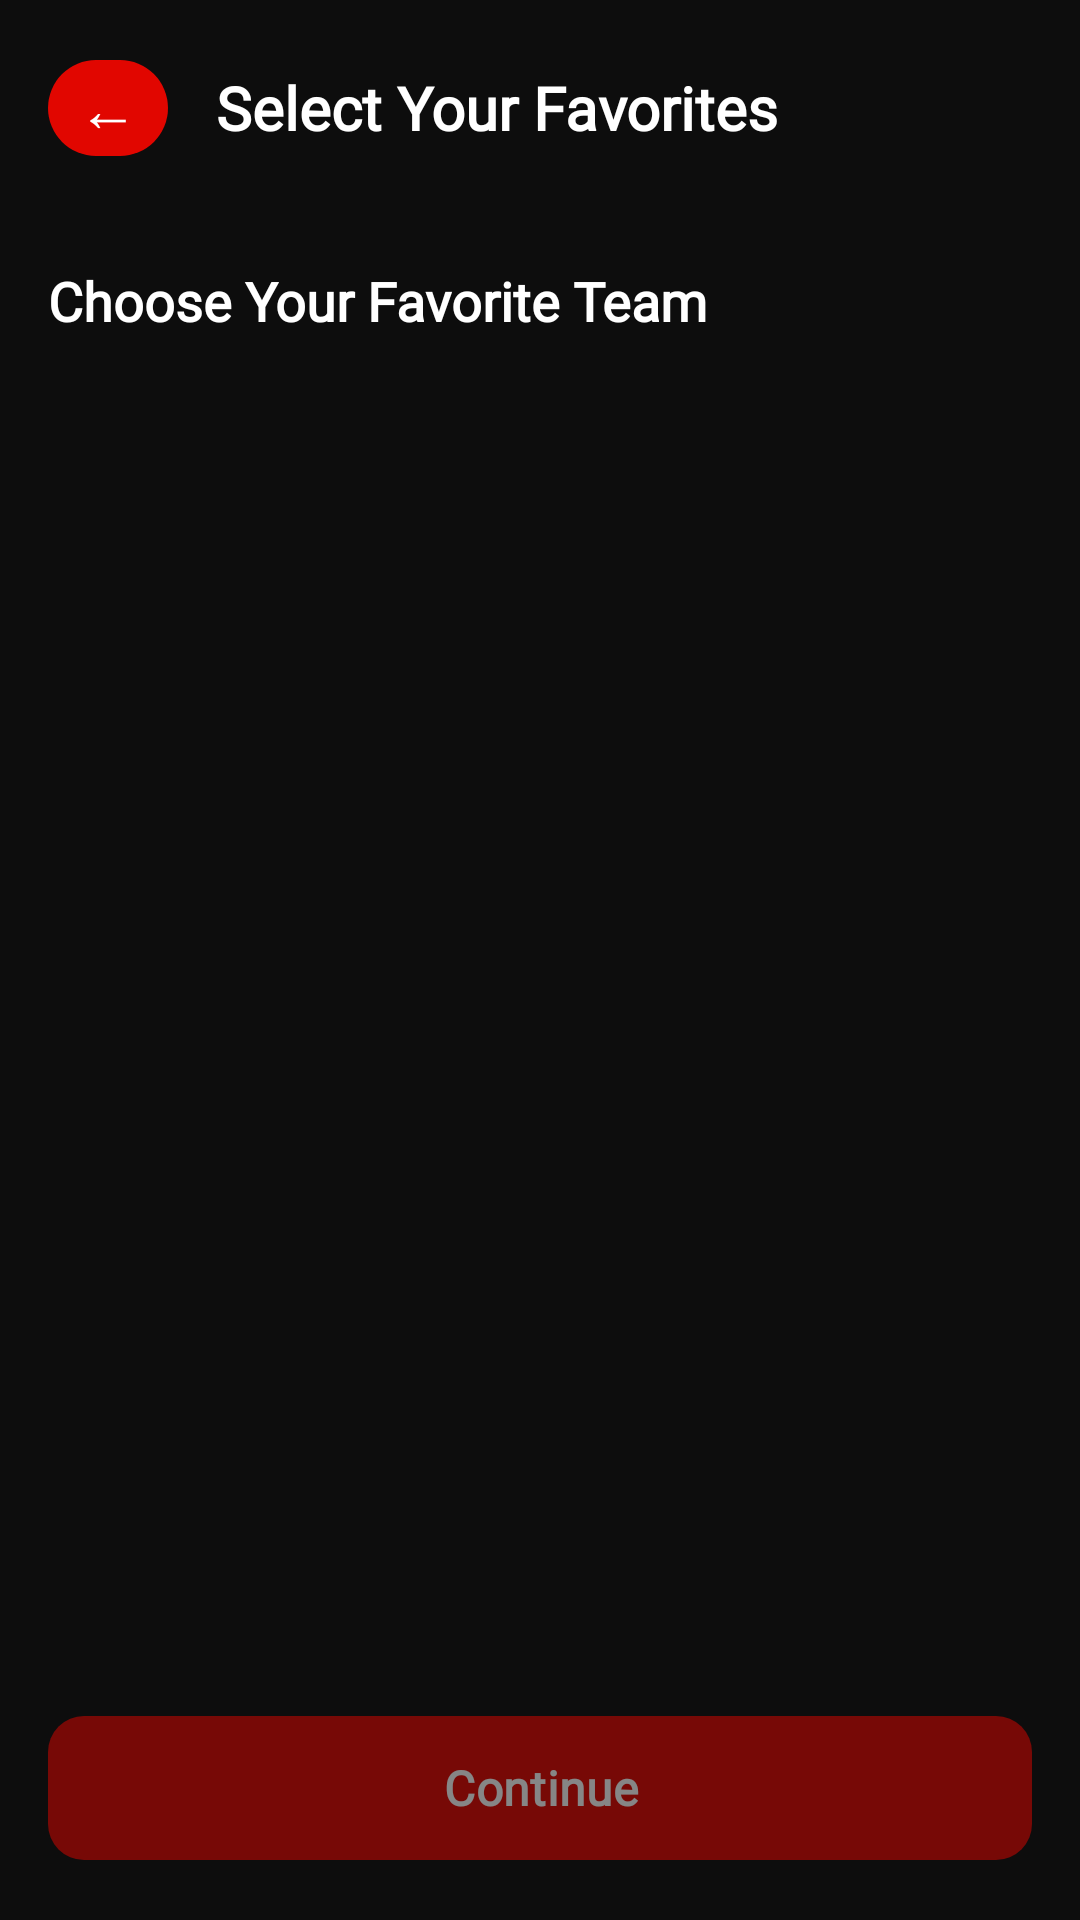

Layout XML and referenced resources for this Android screen:
<!-- AndroidManifest.xml: application theme Theme.Project_f1 -->
<!-- res/layout/activity_favorite_selection.xml -->
<?xml version="1.0" encoding="utf-8"?>
<LinearLayout xmlns:android="http://schemas.android.com/apk/res/android"
    xmlns:app="http://schemas.android.com/apk/res-auto"
    android:layout_width="match_parent"
    android:layout_height="match_parent"
    android:orientation="vertical">

    <LinearLayout
        android:layout_width="match_parent"
        android:layout_height="wrap_content"
        android:orientation="horizontal"
        android:padding="16dp"
        android:gravity="center_vertical">

        <com.google.android.material.button.MaterialButton
            android:id="@+id/btnBack"
            android:layout_width="40dp"
            android:layout_height="40dp"
            android:text="←"
            android:textSize="20sp"
            android:textColor="@android:color/white"
            android:padding="0dp"
            app:backgroundTint="#E10600"
            app:cornerRadius="20dp" />

        <TextView
            android:layout_width="0dp"
            android:layout_height="wrap_content"
            android:layout_weight="1"
            android:text="Select Your Favorites"
            android:textSize="20sp"
            android:fontFamily="@font/titillium_web"
            android:textFontWeight="700"
            android:textColor="@android:color/white"
            android:layout_marginStart="16dp" />

    </LinearLayout>

    <androidx.core.widget.NestedScrollView
        android:layout_width="match_parent"
        android:layout_height="0dp"
        android:layout_weight="1"
        android:fillViewport="true">

        <LinearLayout
            android:layout_width="match_parent"
            android:layout_height="wrap_content"
            android:orientation="vertical"
            android:padding="16dp">

            
            <TextView
                android:id="@+id/tvTeamTitle"
                android:layout_width="wrap_content"
                android:layout_height="wrap_content"
                android:text="Choose Your Favorite Team"
                android:textSize="18sp"
                android:fontFamily="@font/barlow_condensed"
                android:textFontWeight="700"
                android:textColor="@android:color/white"
                android:layout_marginBottom="12dp" />

            <androidx.recyclerview.widget.RecyclerView
                android:id="@+id/rvTeams"
                android:layout_width="match_parent"
                android:layout_height="wrap_content"
                android:nestedScrollingEnabled="false"
                android:clipToPadding="false" />

            
            <TextView
                android:id="@+id/tvDriverTitle"
                android:layout_width="wrap_content"
                android:layout_height="wrap_content"
                android:text="Choose Your Favorite Driver"
                android:textSize="18sp"
                android:fontFamily="@font/barlow_condensed"
                android:textFontWeight="700"
                android:textColor="@android:color/white"
                android:layout_marginTop="24dp"
                android:layout_marginBottom="12dp"
                android:visibility="gone" />

            <ProgressBar
                android:id="@+id/progressBar"
                android:layout_width="wrap_content"
                android:layout_height="wrap_content"
                android:layout_gravity="center"
                android:indeterminate="true"
                android:layout_marginTop="24dp"
                android:layout_marginBottom="24dp" />

            <androidx.recyclerview.widget.RecyclerView
                android:id="@+id/rvDrivers"
                android:layout_width="match_parent"
                android:layout_height="wrap_content"
                android:nestedScrollingEnabled="false"
                android:visibility="gone" />

        </LinearLayout>

    </androidx.core.widget.NestedScrollView>

    <com.google.android.material.button.MaterialButton
        android:id="@+id/btnContinue"
        android:layout_width="match_parent"
        android:layout_height="56dp"
        android:layout_margin="16dp"
        android:text="Continue"
        android:textSize="16sp"
        android:fontFamily="@font/barlow_condensed"
        android:textFontWeight="700"
        android:textColor="@android:color/white"
        android:enabled="false"
        android:alpha="0.5"
        app:backgroundTint="#E10600"
        app:cornerRadius="12dp" />

</LinearLayout>
<!-- resources referenced by this layout -->
<resources>
  <style name="Theme.Project_f1" parent="Base.Theme.Project_f1">
          <item name="android:forceDarkAllowed">true</item>
      </style>
  <style name="Base.Theme.Project_f1" parent="Theme.Material3.DayNight.NoActionBar">
          <item name="colorPrimary">#E10600</item>
          <item name="colorPrimaryVariant">#B00500</item>
          <item name="colorOnPrimary">#FFFFFF</item>
          <item name="android:colorBackground">#0D0D0D</item>
          <item name="android:statusBarColor">#0D0D0D</item>
          <item name="android:navigationBarColor">#0D0D0D</item>
          <item name="android:windowLightStatusBar">false</item>
      </style>
</resources>
